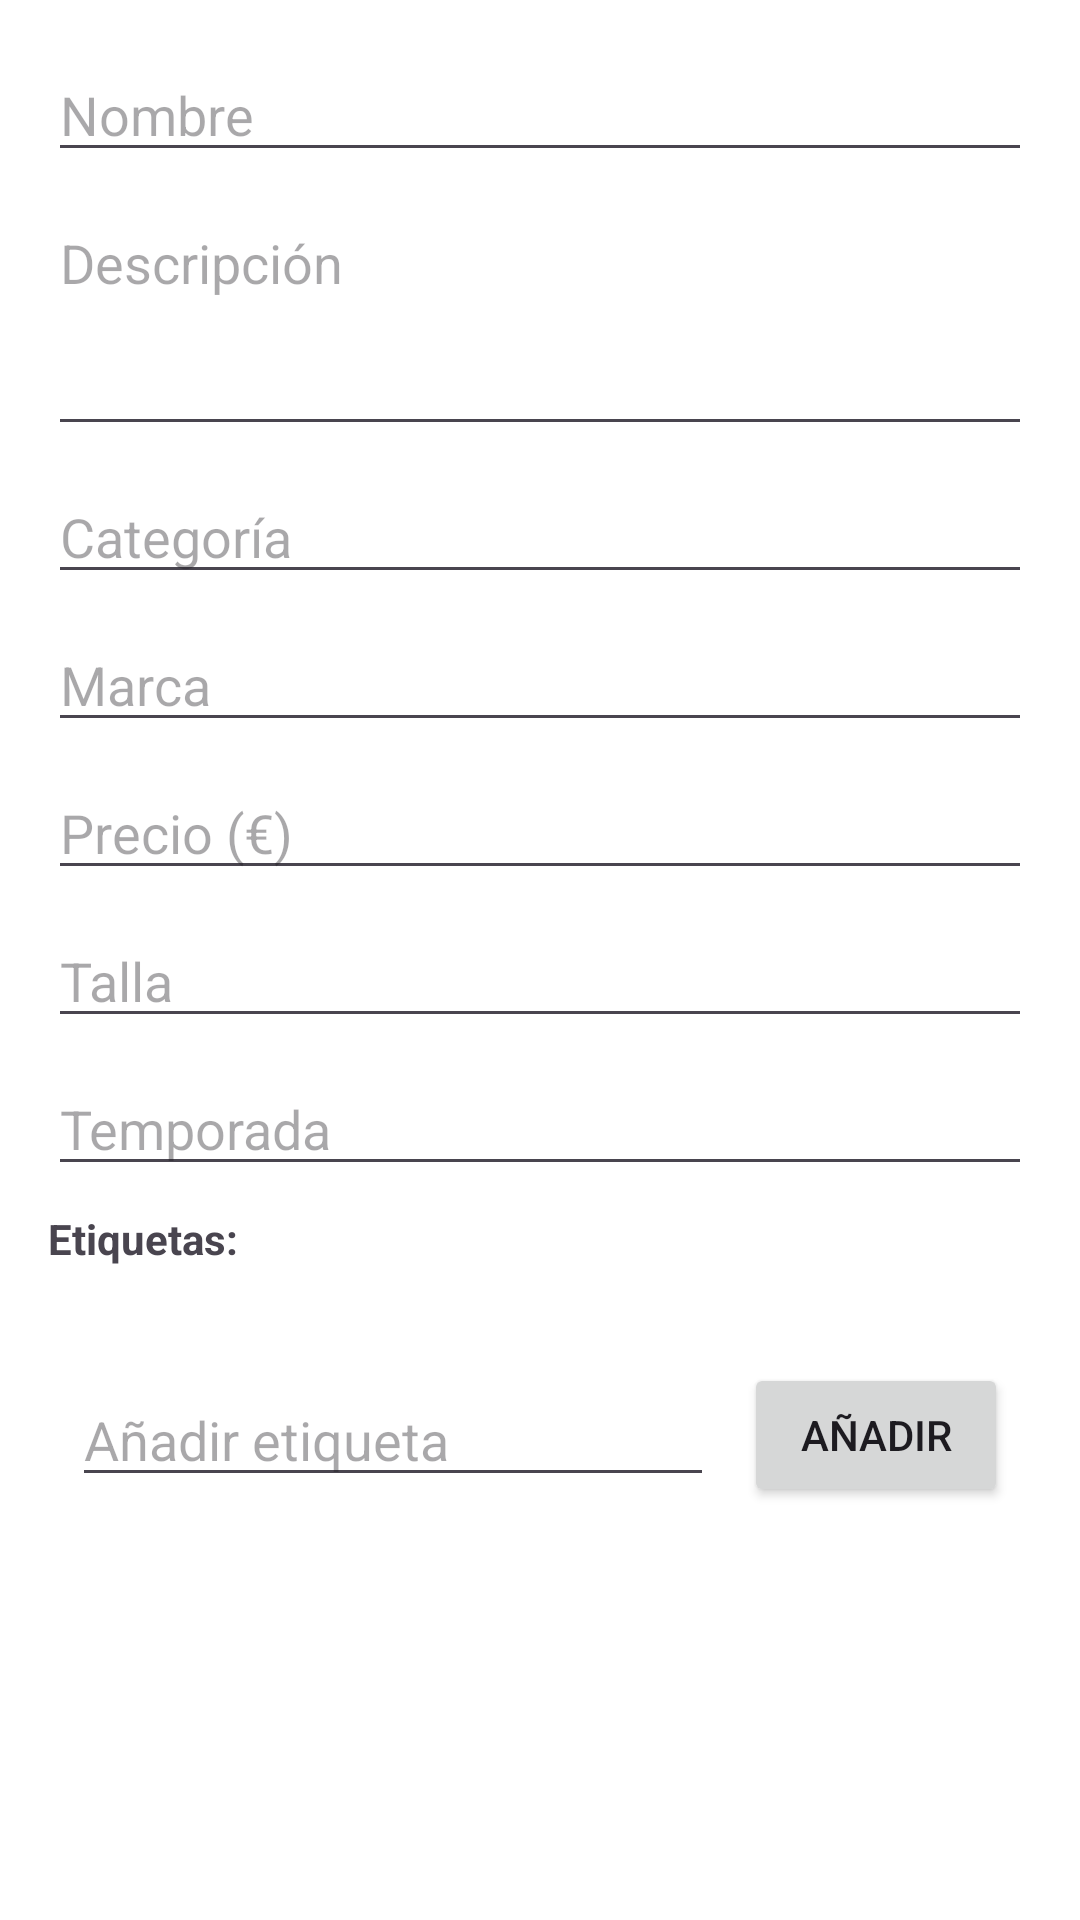

Write the Android layout XML for this screen, with the resource values it uses.
<!-- AndroidManifest.xml: application theme Theme.ArmarioVirtual -->
<!-- res/layout/dialog_edit_cloth.xml -->
<?xml version="1.0" encoding="utf-8"?>
<ScrollView xmlns:android="http://schemas.android.com/apk/res/android"
    xmlns:app="http://schemas.android.com/apk/res-auto"
    android:layout_width="match_parent"
    android:layout_height="match_parent"
    android:fillViewport="true">

    <LinearLayout
        android:layout_width="match_parent"
        android:layout_height="wrap_content"
        android:orientation="vertical"
        android:padding="16dp">

        <EditText
            android:id="@+id/etEditName"
            android:layout_width="match_parent"
            android:layout_height="wrap_content"
            android:layout_marginBottom="8dp"
            android:hint="@string/hint_name"
            android:textColor="?attr/colorOnSurface" />

        <EditText
            android:id="@+id/etEditDescription"
            android:layout_width="match_parent"
            android:layout_height="wrap_content"
            android:layout_marginBottom="8dp"
            android:gravity="top"
            android:hint="@string/hint_description"
            android:inputType="textMultiLine"
            android:lines="3"
            android:textColor="?attr/colorOnSurface" />

        <AutoCompleteTextView
            android:id="@+id/actvEditCategory"
            android:layout_width="match_parent"
            android:layout_height="wrap_content"
            android:layout_marginBottom="8dp"
            android:hint="@string/hint_category"
            android:inputType="none"
            android:textColor="?attr/colorOnSurface" />

        <EditText
            android:id="@+id/etEditBrand"
            android:layout_width="match_parent"
            android:layout_height="wrap_content"
            android:layout_marginBottom="8dp"
            android:hint="@string/hint_brand"
            android:textColor="?attr/colorOnSurface" />

        <EditText
            android:id="@+id/etEditPrice"
            android:layout_width="match_parent"
            android:layout_height="wrap_content"
            android:layout_marginBottom="8dp"
            android:hint="@string/hint_price"
            android:inputType="numberDecimal"
            android:maxLength="7"
            android:textColor="?attr/colorOnSurface" />

        <AutoCompleteTextView
            android:id="@+id/actvEditSize"
            android:layout_width="match_parent"
            android:layout_height="wrap_content"
            android:layout_marginBottom="8dp"
            android:hint="@string/hint_size"
            android:inputType="none"
            android:textColor="?attr/colorOnSurface" />

        <AutoCompleteTextView
            android:id="@+id/actvEditSeason"
            android:layout_width="match_parent"
            android:layout_height="wrap_content"
            android:layout_marginBottom="8dp"
            android:hint="@string/hint_season"
            android:inputType="none"
            android:textColor="?attr/colorOnSurface" />

        <TextView
            android:layout_width="wrap_content"
            android:layout_height="wrap_content"
            android:layout_marginBottom="8dp"
            android:text="@string/tags_title"
            android:textSize="14sp"
            android:textStyle="bold" />

        <com.google.android.material.chip.ChipGroup
            android:id="@+id/chipGroupEditTags"
            android:layout_width="match_parent"
            android:layout_height="wrap_content"
            android:layout_marginBottom="16dp"
            android:singleLine="false"
            app:chipSpacingHorizontal="4dp"
            app:chipSpacingVertical="8dp" />

        <LinearLayout
            android:layout_width="match_parent"
            android:layout_height="wrap_content"
            android:gravity="center_vertical"
            android:orientation="horizontal"
            android:padding="8dp">

            <EditText
                android:id="@+id/etEditNewTag"
                android:layout_width="0dp"
                android:layout_height="wrap_content"
                android:layout_marginEnd="10dp"
                android:layout_weight="1"
                android:hint="@string/cloth_tags_hint"
                android:imeOptions="actionDone"
                android:maxLines="1"
                android:textColor="?attr/colorOnSurface" />

            <Button
                android:id="@+id/btnEditAddTag"
                android:layout_width="wrap_content"
                android:layout_height="wrap_content"
                android:text="@string/add_tag_button" />
        </LinearLayout>

    </LinearLayout>
</ScrollView>
<!-- resources referenced by this layout -->
<resources>
  <string name="add_tag_button">Añadir</string>
  <string name="cloth_tags_hint">Añadir etiqueta</string>
  <string name="hint_brand">Marca</string>
  <string name="hint_category">Categoría</string>
  <string name="hint_description">Descripción</string>
  <string name="hint_name">Nombre</string>
  <string name="hint_price">Precio (€)</string>
  <string name="hint_season">Temporada</string>
  <string name="hint_size">Talla</string>
  <string name="tags_title">Etiquetas:</string>
  <style name="Theme.ArmarioVirtual" parent="Base.Theme.ArmarioVirtual">
          
          <item name="android:navigationBarColor">@android:color/transparent</item>
          <item name="android:statusBarColor">@android:color/transparent</item>
          <item name="android:windowLightStatusBar">?attr/isLightTheme</item>
      </style>
  <style name="Base.Theme.ArmarioVirtual" parent="Theme.Material3.DayNight.NoActionBar">
          <item name="colorPrimary">@color/whitebuttoncolor</item>
          <item name="colorPrimaryVariant">@color/black</item>
          <item name="colorOnPrimary">@color/white</item>
  
          <item name="colorSecondary">@color/whitebuttoncolor</item>
          <item name="colorSecondaryVariant">@color/black</item>
          <item name="colorOnSecondary">@color/black</item>
  
          <item name="android:colorBackground">@color/white</item>
          <item name="colorOnBackground">@color/black</item>
          <item name="colorSurface">@color/white</item>
          <item name="colorOnSurface">@color/black</item>
  
          <item name="colorError">@color/red</item>
          <item name="colorOnError">@color/white</item>
  
          <item name="colorSurfaceVariant">@color/light_grey</item>
          <item name="colorOnSurfaceVariant">@color/grey</item>
  
          <item name="android:statusBarColor">@color/light_grey</item>
          <item name="android:navigationBarColor">@color/white</item>
          <item name="android:windowBackground">@color/white</item>
  
          <item name="tabBackground">@color/white</item>
          <item name="tabTextColor">@color/whitebuttoncolor</item>
          <item name="tabSelectedTextColor">@color/whitebuttoncolor</item>
          <item name="tabIndicatorColor">@color/whitebuttoncolor</item>
  
      </style>
  <color name="whitebuttoncolor">#1C1C1C</color>
  <color name="black">#FF000000</color>
  <color name="white">#FFFFFFFF</color>
  <color name="red">#FB3636</color>
  <color name="light_grey">#9F9F9F</color>
  <color name="grey">#4C4C4C</color>
</resources>
